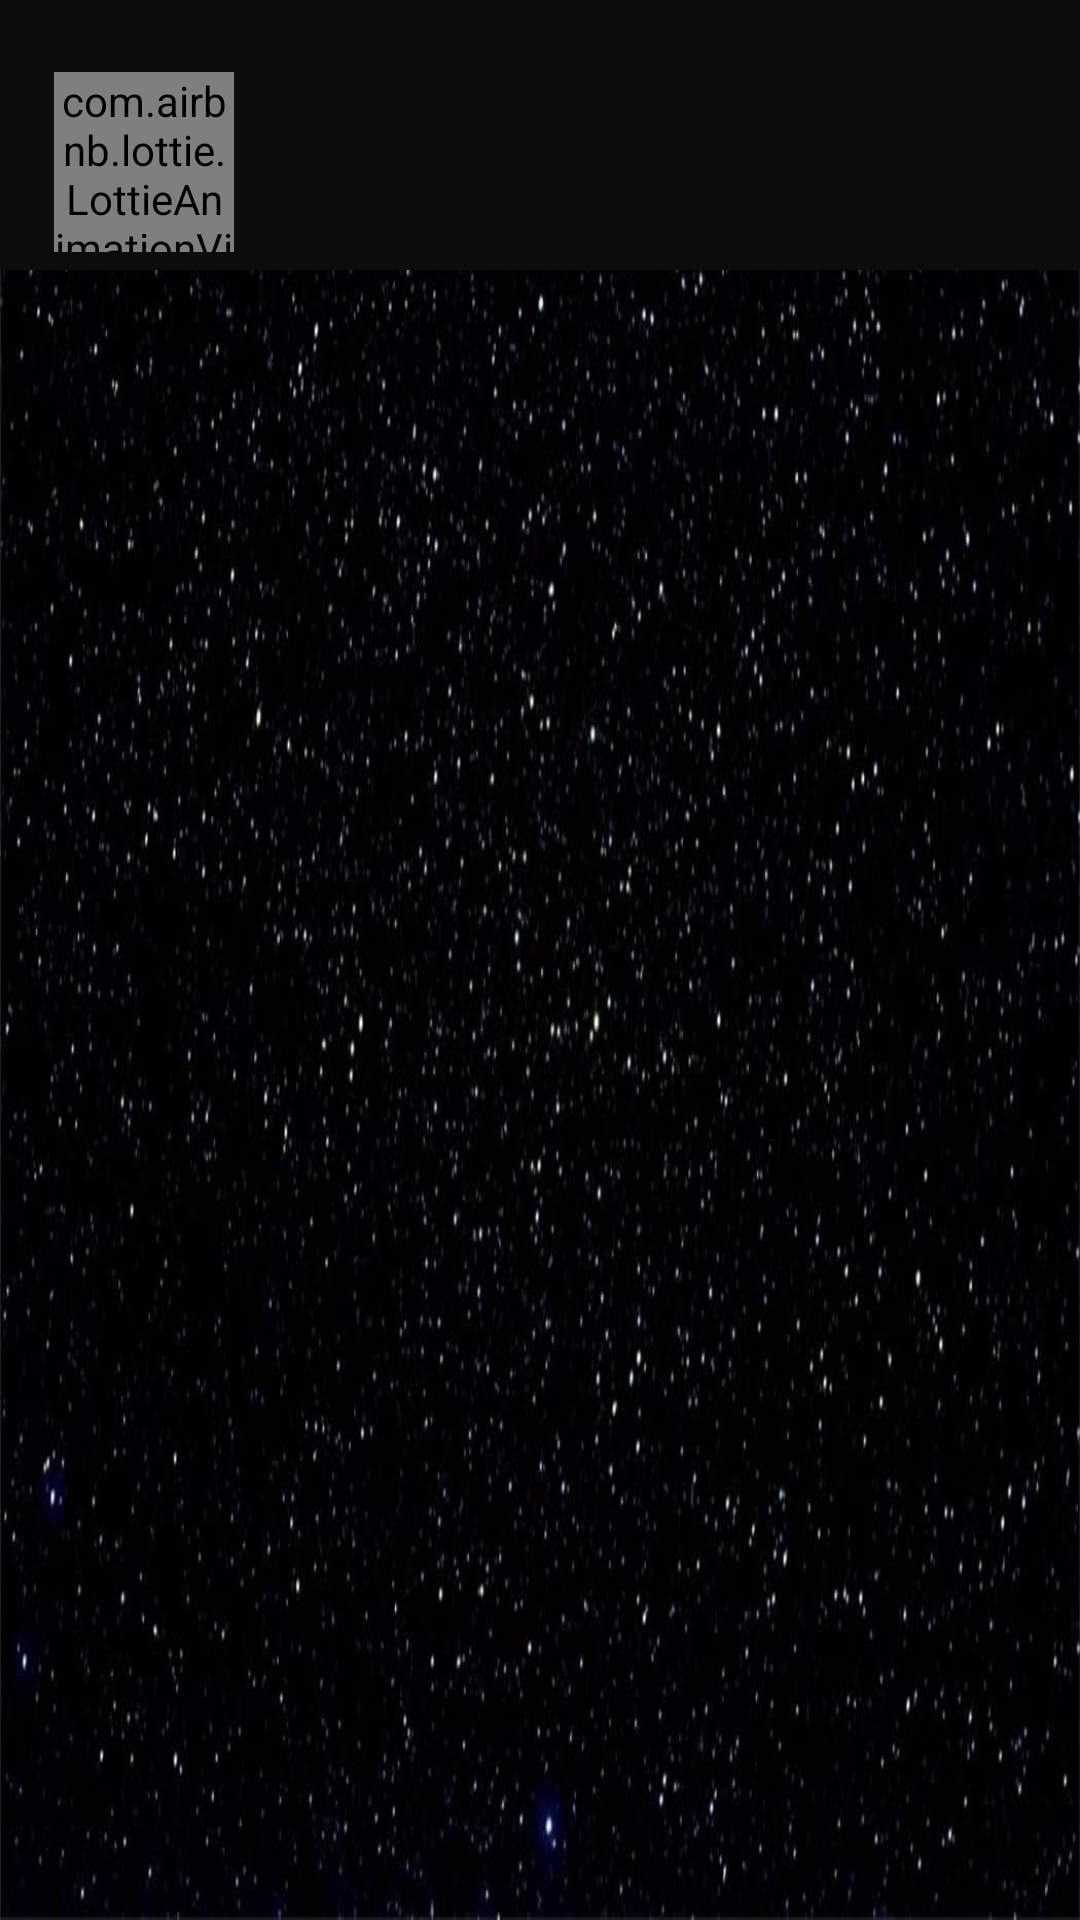

Write the Android layout XML for this screen, with the resource values it uses.
<!-- AndroidManifest.xml: application theme Theme.FizikaniOrganamiz -->
<!-- res/layout/fragment_main.xml -->
<?xml version="1.0" encoding="utf-8"?>
<androidx.constraintlayout.widget.ConstraintLayout xmlns:android="http://schemas.android.com/apk/res/android"
    xmlns:tools="http://schemas.android.com/tools"
    android:layout_width="match_parent"
    android:layout_height="match_parent"
    xmlns:app="http://schemas.android.com/apk/res-auto"
    android:background="@drawable/orqa_img">

    <FrameLayout
        android:id="@+id/frem"
        android:layout_width="match_parent"
        android:layout_height="90dp"
        android:background="#0C0C0C"
        android:paddingHorizontal="18dp"
        android:paddingTop="18dp"
        app:layout_constraintTop_toTopOf="parent"
        tools:layout_editor_absoluteX="0dp">

        <com.airbnb.lottie.LottieAnimationView
            android:id="@+id/lottie"
            android:layout_width="60dp"
            android:layout_height="60dp"
            android:layout_gravity="center_vertical"
            app:lottie_autoPlay="true"
            app:lottie_loop="true"
            app:lottie_rawRes="@raw/animation3"
            />

        <ImageView
            android:id="@+id/info"
            android:layout_width="40dp"
            android:layout_height="40dp"
            android:layout_gravity="right|center_vertical"
            android:src="@drawable/info_img"
            app:layout_constraintRight_toRightOf="parent"
            app:layout_constraintTop_toTopOf="parent"
            app:tint="@color/white"
            />
    </FrameLayout>

    <com.airbnb.lottie.LottieAnimationView
        android:id="@+id/empty"
        android:layout_width="300dp"
        android:layout_height="300dp"
        app:layout_constraintTop_toTopOf="parent"
        app:layout_constraintBottom_toBottomOf="parent"
        app:layout_constraintLeft_toLeftOf="parent"
        app:layout_constraintRight_toRightOf="parent"
        app:lottie_autoPlay="true"
        app:lottie_loop="true"
        app:lottie_rawRes="@raw/animation4"
        android:visibility="gone"
        />

    <androidx.recyclerview.widget.RecyclerView
        android:id="@+id/listItem"
        android:layout_width="0dp"
        android:layout_height="0dp"
        app:layout_constraintTop_toBottomOf="@id/frem"
        app:layout_constraintBottom_toBottomOf="parent"
        app:layout_constraintLeft_toLeftOf="parent"
        app:layout_constraintRight_toRightOf="parent"
        android:padding="12dp"
        android:layout_marginBottom="36dp"
        >
    </androidx.recyclerview.widget.RecyclerView>
</androidx.constraintlayout.widget.ConstraintLayout>
<!-- resources referenced by this layout -->
<resources>
  <color name="white">#FFFFFFFF</color>
  <!-- drawable orqa_img: jpg bitmap (drawable, 78365 bytes) -->
  <style name="Theme.FizikaniOrganamiz" parent="Base.Theme.FizikaniOrganamiz" />
  <style name="Base.Theme.FizikaniOrganamiz" parent="Theme.Material3.DayNight.NoActionBar">
          
  
  
      </style>
</resources>
